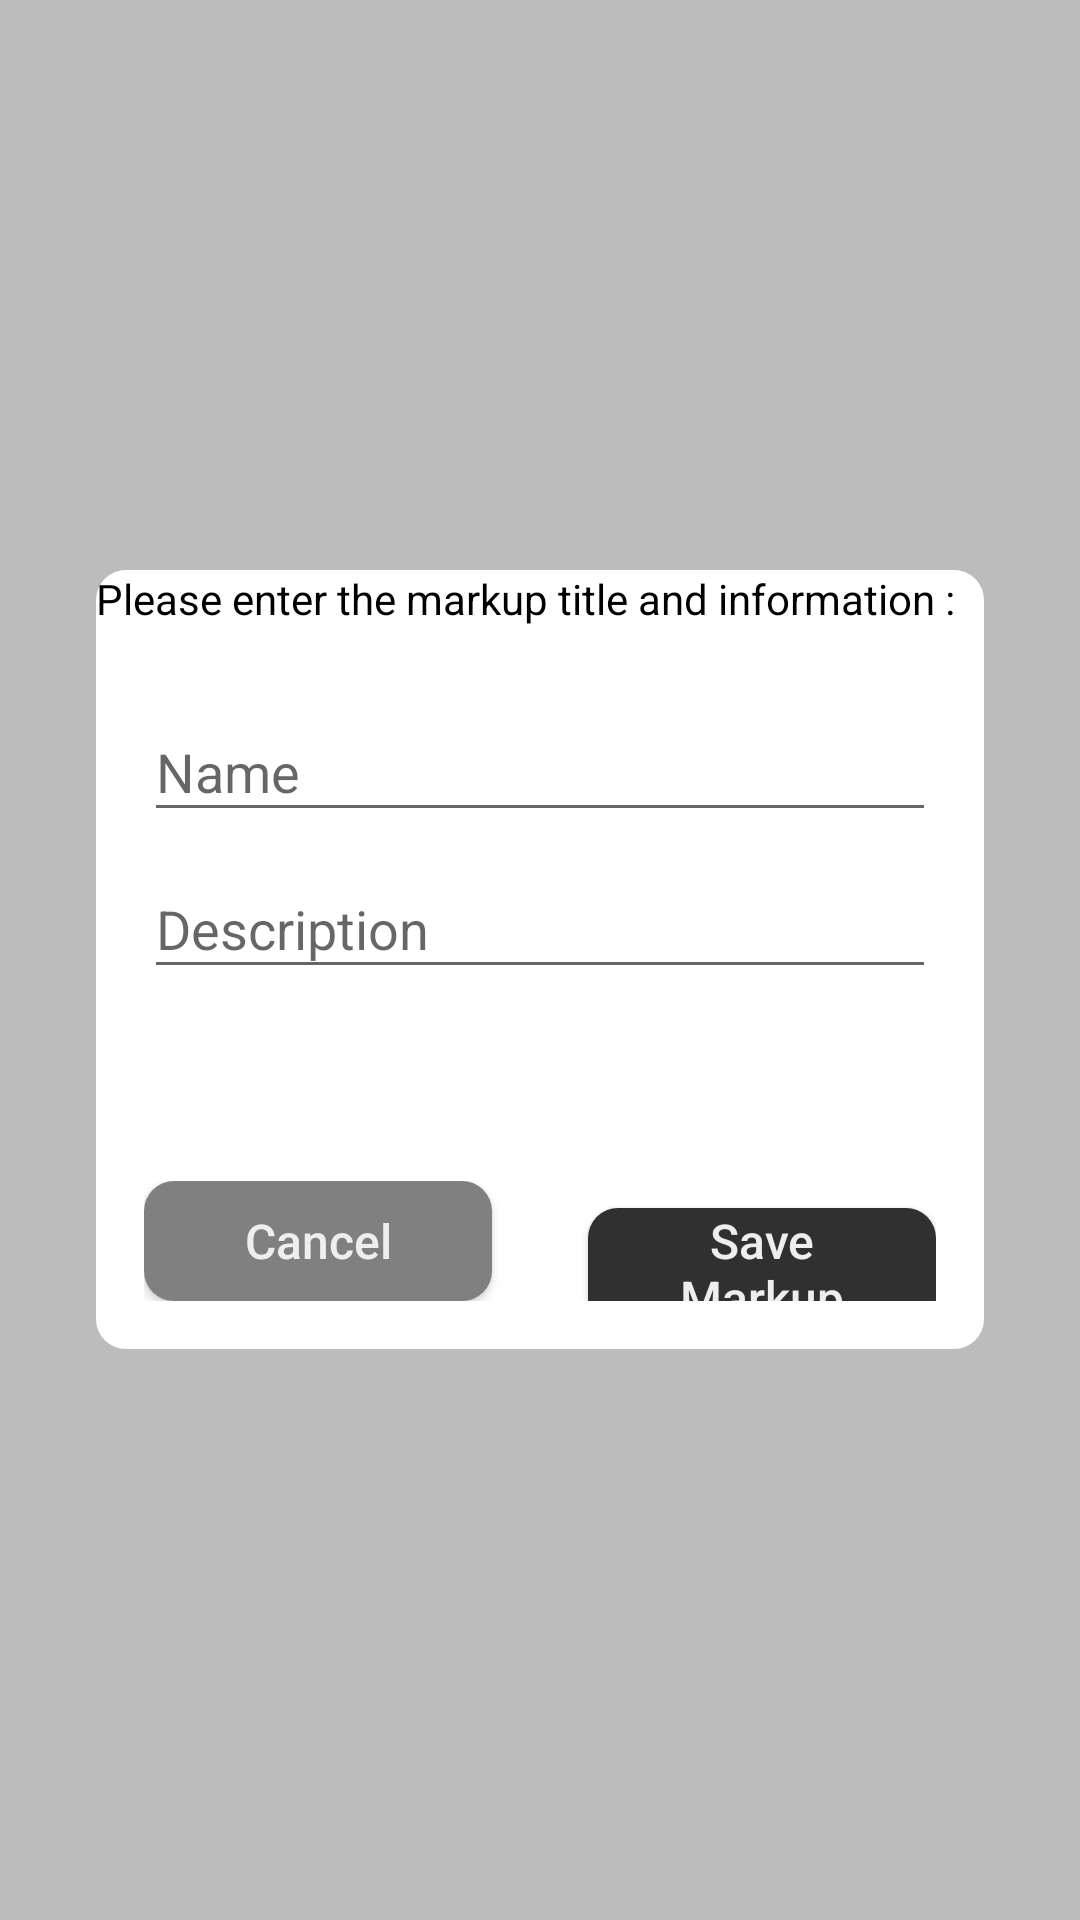

Reconstruct the res/layout file that produces this screen, plus the resources it refers to.
<!-- AndroidManifest.xml: application theme AppTheme -->
<!-- res/layout/dialog_markup.xml -->
<?xml version="1.0" encoding="utf-8"?>
<RelativeLayout
    xmlns:android="http://schemas.android.com/apk/res/android"
    xmlns:app="http://schemas.android.com/apk/res-auto"
    android:layout_width="match_parent"
    android:layout_height="match_parent"
    android:background="@color/dlg_bg_transparent">
    <RelativeLayout
        android:layout_width="match_parent"
        android:layout_height="wrap_content"
        android:layout_centerInParent="true"
        android:layout_marginHorizontal="@dimen/middle_margin"
        android:background="@drawable/round_input_bg_xml">

        <TextView
            android:id="@+id/dlg_tv_description"
            android:layout_width="match_parent"
            android:layout_height="wrap_content"
            android:layout_margin="@dimen/_16sdp"
            android:textColor="@color/colorBlack"
            android:textSize="@dimen/_13sdp"
            android:text="@string/markup_dlg_description"/>

        <LinearLayout
            android:layout_width="match_parent"
            android:layout_height="wrap_content"
            android:layout_below="@+id/dlg_tv_description"
            android:layout_margin="@dimen/activity_horizontal_margin"
            android:orientation="vertical">
            <com.google.android.material.textfield.TextInputLayout
                android:id="@+id/dlg_tl_name"
                android:layout_width="match_parent"
                android:layout_height="wrap_content"
                android:layout_marginTop="@dimen/_16sdp"
                android:background="@drawable/round_input_bg_xml"
                app:endIconMode="clear_text"
                app:errorEnabled="false"
                android:hint="@string/txt_layout_name_hint">

                <com.google.android.material.textfield.TextInputEditText
                    android:id="@+id/dlg_txt_name"
                    android:layout_width="match_parent"
                    android:layout_height="wrap_content"/>

            </com.google.android.material.textfield.TextInputLayout>

            <com.google.android.material.textfield.TextInputLayout
                android:id="@+id/dlg_tl_desc"
                android:layout_width="match_parent"
                android:layout_height="wrap_content"
                android:layout_marginTop="@dimen/_16sdp"
                android:background="@drawable/round_input_bg_xml"
                app:endIconMode="clear_text"
                app:errorEnabled="false"
                android:hint="@string/txt_layout_desc_hint">

                <com.google.android.material.textfield.TextInputEditText
                    android:id="@+id/dlg_txt_desc"
                    android:layout_width="match_parent"
                    android:layout_height="wrap_content"/>

            </com.google.android.material.textfield.TextInputLayout>

            <LinearLayout
                android:layout_width="match_parent"
                android:layout_height="wrap_content"
                android:layout_marginTop="64dp">

                <Button
                    android:id="@+id/dlg_btn_cancel"
                    android:layout_width="0dp"
                    android:layout_height="40dp"
                    android:layout_weight="1"
                    android:paddingHorizontal="@dimen/activity_horizontal_margin"
                    android:layout_marginEnd="@dimen/activity_horizontal_margin"
                    android:background="@drawable/round_btn_bg_gray"
                    android:textAllCaps="false"
                    android:textColor="@color/menu_active"
                    android:textSize="16sp"
                    android:text="@string/setting_dialog_cancel"/>
                <Button
                    android:id="@+id/dlg_btn_save"
                    android:layout_width="0dp"
                    android:layout_height="40dp"
                    android:layout_weight="1"
                    android:paddingHorizontal="@dimen/activity_horizontal_margin"
                    android:layout_marginStart="@dimen/activity_horizontal_margin"
                    android:background="@drawable/round_btn_bg"
                    android:textAllCaps="false"
                    android:textColor="@color/menu_active"
                    android:textSize="16sp"
                    android:text="@string/btn_save_markup"/>

            </LinearLayout>


        </LinearLayout>
    </RelativeLayout>
</RelativeLayout>
<!-- resources referenced by this layout -->
<resources>
  <color name="colorBlack">#000000</color>
  <color name="dlg_bg_transparent">#40000000</color>
  <color name="menu_active">#EEEEEE</color>
  <dimen name="activity_horizontal_margin">16dp</dimen>
  <dimen name="middle_margin">32dp</dimen>
  <!-- drawable round_btn_bg (drawable) -->
  <?xml version="1.0" encoding="utf-8"?>
  <shape xmlns:android="http://schemas.android.com/apk/res/android"
      android:shape="rectangle" android:padding="2dp">
      
      <solid android:color="@color/colorPrimary"/>
      <corners android:radius="10dp"/>
  </shape>
  <!-- drawable round_btn_bg_gray (drawable) -->
  <?xml version="1.0" encoding="utf-8"?>
  <shape xmlns:android="http://schemas.android.com/apk/res/android"
      android:shape="rectangle" android:padding="2dp">
      
      <solid android:color="@color/colorGray"/>
      <corners android:radius="10dp"/>
  </shape>
  <!-- drawable round_input_bg_xml (drawable) -->
  <?xml version="1.0" encoding="utf-8"?>
  <shape xmlns:android="http://schemas.android.com/apk/res/android"
      android:shape="rectangle" android:padding="5dp">
      
      <solid android:color="@color/input_bg_color"/>
      <corners android:radius="10dp"/>
  </shape>
  <string name="btn_save_markup">Save Markup</string>
  <string name="markup_dlg_description">Please enter the markup title and information :</string>
  <string name="setting_dialog_cancel">Cancel</string>
  <string name="txt_layout_desc_hint">Description</string>
  <string name="txt_layout_name_hint">Name</string>
  <style name="AppTheme" parent="Theme.AppCompat.Light.DarkActionBar">
          
          <item name="colorPrimary">@color/colorPrimary</item>
          <item name="colorPrimaryDark">@color/colorPrimaryDark</item>
          <item name="colorAccent">@color/colorAccent</item>
      </style>
  <color name="colorPrimary">#303030</color>
  <color name="colorGray">#808080</color>
  <color name="input_bg_color">#FFFFFF</color>
  <color name="colorPrimaryDark">#101010</color>
  <color name="colorAccent">#136c7f</color>
</resources>
